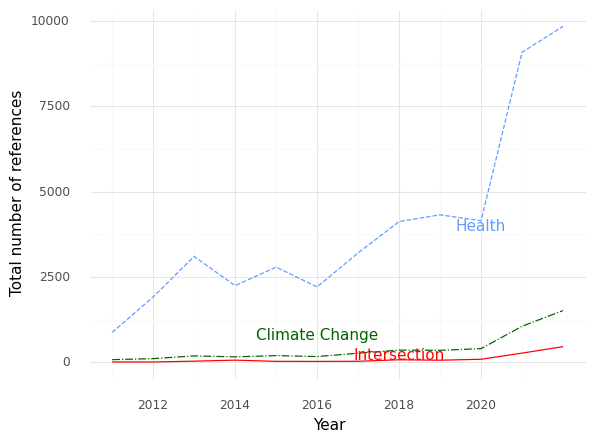

The file beside this chart, header and first rows:
, Year, intersection, health, climate
0, 2011, 12.0, 877.0, 80.0
1, 2012, 11.0, 1914, 109.0
2, 2013, 35.0, 3103, 190.0
3, 2014, 65.0, 2247, 161.0
4, 2015, 30.0, 2790, 198.0
5, 2016, 28.0, 2211, 170.0
6, 2017, 32.0, 3205, 269.0
7, 2018, 76.0, 4125, 359.0
8, 2019, 63.0, 4322, 353.0
9, 2020, 91.0, 4149, 402.0
10, 2021, 271.0, 9084, 1057
11, 2022, 460.0, 9842, 1517
